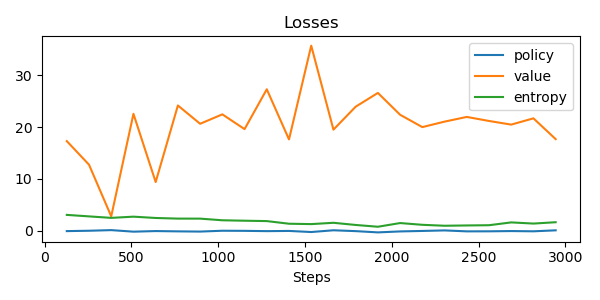

The data file committed next to this chart (first rows):
update, policy_loss, value_loss, entropy, steps
0, -0.06064, 17.3, 3.069, 128
1, 0.01008, 12.75, 2.779, 256
2, 0.13, 2.786, 2.493, 384
3, -0.1672, 22.56, 2.725, 512
4, -0.05223, 9.403, 2.473, 640
5, -0.1096, 24.17, 2.351, 768
6, -0.1496, 20.64, 2.346, 896
7, 0.01118, 22.46, 2.029, 1024
8, -0.009241, 19.61, 1.945, 1152
9, -0.06643, 27.29, 1.872, 1280
10, -0.02667, 17.62, 1.363, 1408
11, -0.2365, 35.71, 1.292, 1536
12, 0.09926, 19.51, 1.544, 1664
13, -0.06382, 23.94, 1.126, 1792
14, -0.3063, 26.59, 0.7815, 1920
15, -0.1207, 22.38, 1.493, 2048
16, -0.02868, 20, 1.156, 2176
17, 0.07423, 21.05, 0.9736, 2304
18, -0.1085, 21.96, 1.031, 2432
19, -0.1003, 21.18, 1.077, 2560
20, -0.0509, 20.48, 1.619, 2688
21, -0.09847, 21.69, 1.395, 2816
22, 0.09054, 17.68, 1.653, 2944
